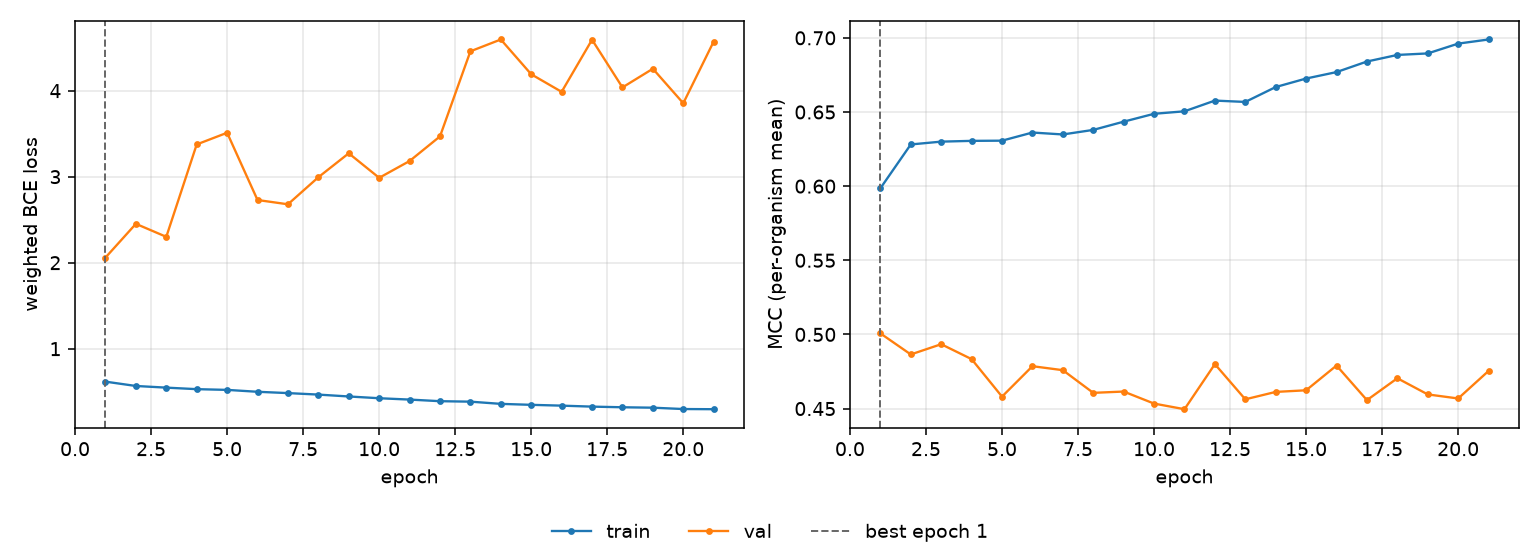

Data behind this chart, as committed beside it:
epoch, tr_loss, vl_loss, tr_mcc, vl_mcc, is_best
1, 0.6168, 2.059, 0.5985, 0.5007, True
2, 0.5664, 2.452, 0.6281, 0.4865, False
3, 0.5472, 2.301, 0.63, 0.4934, False
4, 0.5295, 3.375, 0.6305, 0.4833, False
5, 0.521, 3.511, 0.6307, 0.4581, False
6, 0.4989, 2.729, 0.6361, 0.4786, False
7, 0.4837, 2.679, 0.6348, 0.4759, False
8, 0.4663, 2.993, 0.6379, 0.4606, False
9, 0.4444, 3.272, 0.6435, 0.4615, False
10, 0.4239, 2.987, 0.6488, 0.4534, False
11, 0.4083, 3.182, 0.6505, 0.4496, False
12, 0.3896, 3.469, 0.6577, 0.48, False
13, 0.3841, 4.458, 0.6568, 0.4563, False
14, 0.3584, 4.595, 0.6668, 0.4612, False
15, 0.3472, 4.191, 0.6726, 0.4623, False
16, 0.3378, 3.986, 0.6769, 0.479, False
17, 0.3264, 4.592, 0.684, 0.4557, False
18, 0.3189, 4.038, 0.6885, 0.4705, False
19, 0.314, 4.255, 0.6895, 0.4596, False
20, 0.2983, 3.854, 0.6961, 0.4568, False
21, 0.2963, 4.572, 0.6989, 0.4754, False
